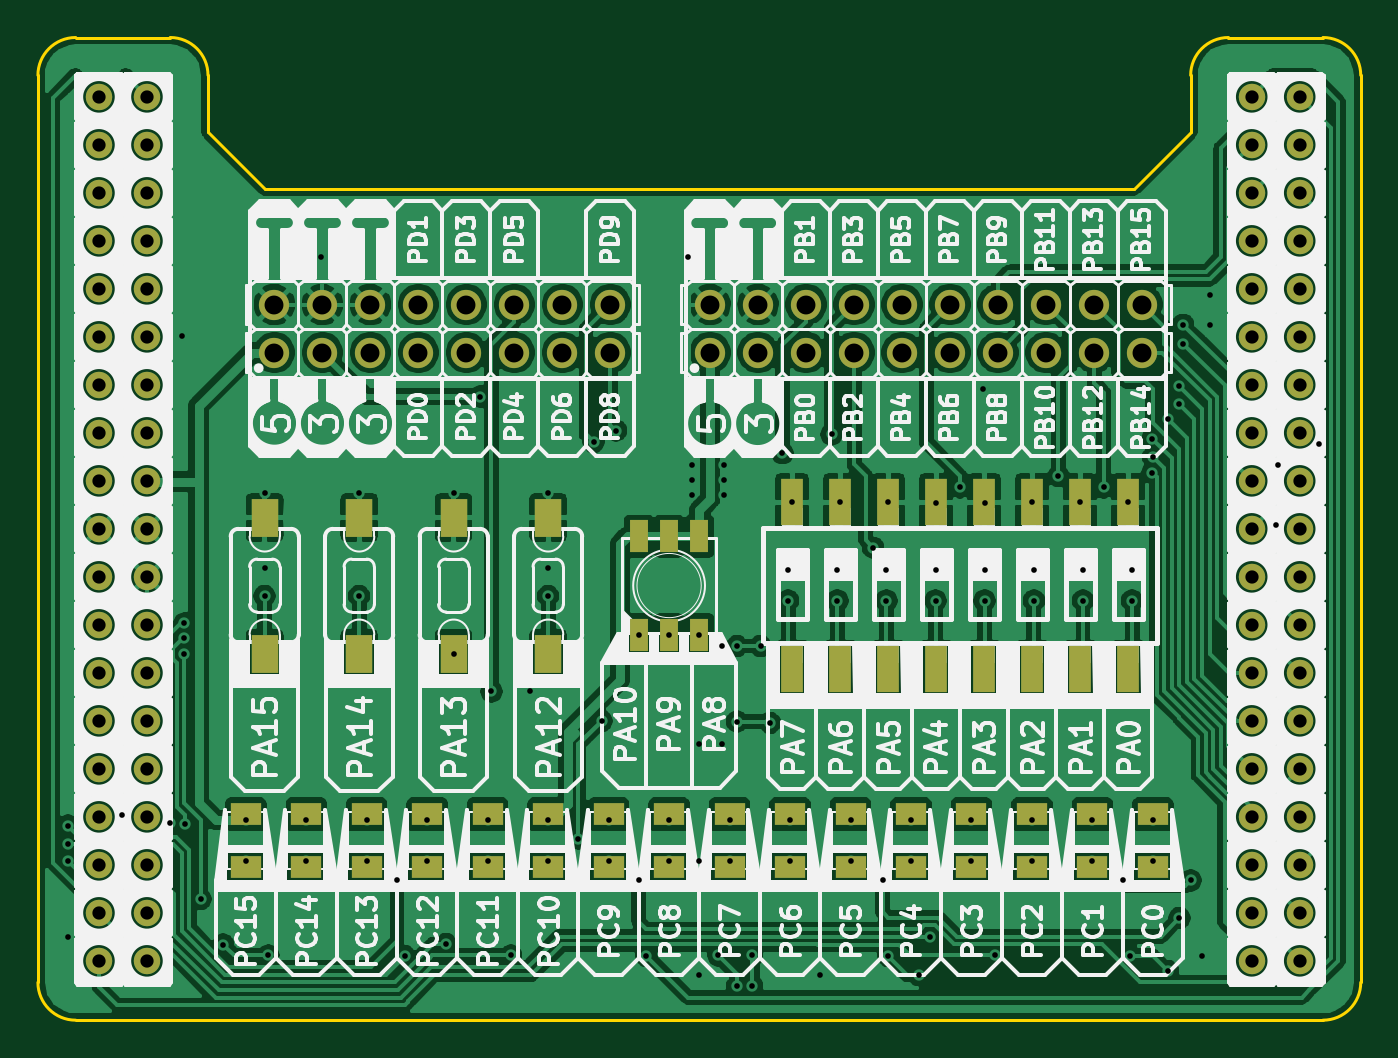
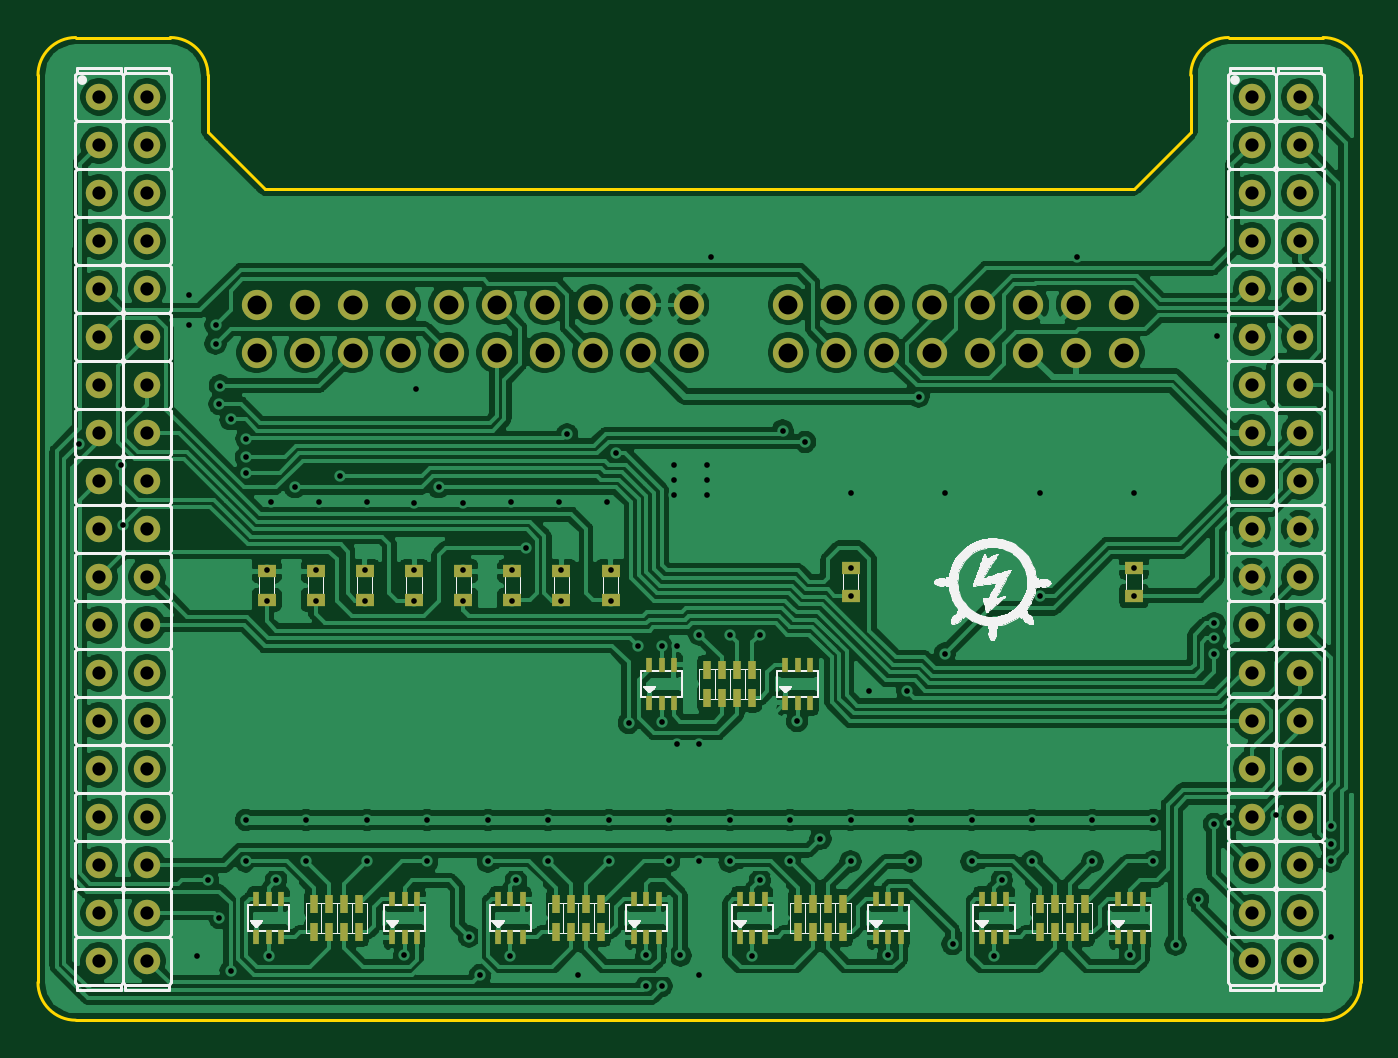
Circuit board: 11 layer files. Board 70.0 x 52.0 mm.
- bottom_copper: Shield-IO-B_Cu.gbl (336080 bytes)
- bottom_mask: Shield-IO-B_Mask.gbs (6174 bytes)
- paste: Shield-IO-B_Paste.gbp (3483 bytes)
- bottom_silk: Shield-IO-B_SilkS.gbo (73282 bytes)
- outline: Shield-IO-Edge_Cuts.gm1 (1343 bytes)
- top_copper: Shield-IO-F_Cu.gtl (336944 bytes)
- top_mask: Shield-IO-F_Mask.gts (4815 bytes)
- paste: Shield-IO-F_Paste.gtp (2124 bytes)
- top_silk: Shield-IO-F_SilkS.gto (246664 bytes)
- drill: Shield-IO-NPTH.drl (269 bytes)
- drill: Shield-IO-PTH.drl (4436 bytes)

=== bottom_copper: Shield-IO-B_Cu.gbl (336080 bytes, source omitted) ===
=== bottom_mask: Shield-IO-B_Mask.gbs ===
G04 #@! TF.GenerationSoftware,KiCad,Pcbnew,(5.1.9)-1*
G04 #@! TF.CreationDate,2021-09-15T15:10:51+02:00*
G04 #@! TF.ProjectId,Shield-IO,53686965-6c64-42d4-994f-2e6b69636164,rev?*
G04 #@! TF.SameCoordinates,PXd59f80PYd59f80*
G04 #@! TF.FileFunction,Soldermask,Bot*
G04 #@! TF.FilePolarity,Negative*
%FSLAX46Y46*%
G04 Gerber Fmt 4.6, Leading zero omitted, Abs format (unit mm)*
G04 Created by KiCad (PCBNEW (5.1.9)-1) date 2021-09-15 15:10:51*
%MOMM*%
%LPD*%
G01*
G04 APERTURE LIST*
%ADD10R,0.350000X0.800000*%
%ADD11R,1.000000X0.700000*%
%ADD12C,1.400000*%
%ADD13C,1.600000*%
%ADD14R,0.450000X0.950000*%
G04 APERTURE END LIST*
D10*
X29800000Y-35200000D03*
X30450000Y-35200000D03*
X29150000Y-35200000D03*
X29150000Y-33200000D03*
X30450000Y-33200000D03*
X29800000Y-33200000D03*
X37000000Y-35200000D03*
X37650000Y-35200000D03*
X36350000Y-35200000D03*
X36350000Y-33200000D03*
X37650000Y-33200000D03*
X37000000Y-33200000D03*
X12200000Y-47600000D03*
X12850000Y-47600000D03*
X11550000Y-47600000D03*
X11550000Y-45600000D03*
X12850000Y-45600000D03*
X12200000Y-45600000D03*
X19400000Y-47600000D03*
X20050000Y-47600000D03*
X18750000Y-47600000D03*
X18750000Y-45600000D03*
X20050000Y-45600000D03*
X19400000Y-45600000D03*
X25000000Y-47600000D03*
X25650000Y-47600000D03*
X24350000Y-47600000D03*
X24350000Y-45600000D03*
X25650000Y-45600000D03*
X25000000Y-45600000D03*
X32200000Y-47600000D03*
X32850000Y-47600000D03*
X31550000Y-47600000D03*
X31550000Y-45600000D03*
X32850000Y-45600000D03*
X32200000Y-45600000D03*
X37800000Y-47600000D03*
X38450000Y-47600000D03*
X37150000Y-47600000D03*
X37150000Y-45600000D03*
X38450000Y-45600000D03*
X37800000Y-45600000D03*
X45000000Y-47600000D03*
X45650000Y-47600000D03*
X44350000Y-47600000D03*
X44350000Y-45600000D03*
X45650000Y-45600000D03*
X45000000Y-45600000D03*
X50600000Y-47600000D03*
X51250000Y-47600000D03*
X49950000Y-47600000D03*
X49950000Y-45600000D03*
X51250000Y-45600000D03*
X50600000Y-45600000D03*
X57800000Y-47600000D03*
X58450000Y-47600000D03*
X57150000Y-47600000D03*
X57150000Y-45600000D03*
X58450000Y-45600000D03*
X57800000Y-45600000D03*
D11*
X57900000Y-29750000D03*
X57900000Y-28250000D03*
X55300000Y-29750000D03*
X55300000Y-28250000D03*
X52700000Y-29750000D03*
X52700000Y-28250000D03*
X50100000Y-29750000D03*
X50100000Y-28250000D03*
X47500000Y-29750000D03*
X47500000Y-28250000D03*
X44900000Y-29750000D03*
X44900000Y-28250000D03*
X42300000Y-29750000D03*
X42300000Y-28250000D03*
X39700000Y-29750000D03*
X39700000Y-28250000D03*
X27000000Y-29550000D03*
X27000000Y-28050000D03*
X12000000Y-29550000D03*
X12000000Y-28050000D03*
D12*
X3230000Y-36160000D03*
X5770000Y-38700000D03*
X3230000Y-41240000D03*
X5770000Y-36160000D03*
X3230000Y-38700000D03*
X5770000Y-43780000D03*
X3230000Y-46320000D03*
X5770000Y-46320000D03*
X3230000Y-48860000D03*
X3230000Y-43780000D03*
X5770000Y-48860000D03*
X5770000Y-41240000D03*
X3230000Y-8220000D03*
X5770000Y-5680000D03*
X3230000Y-5680000D03*
X5770000Y-15840000D03*
X5770000Y-31080000D03*
X5770000Y-3140000D03*
X3230000Y-23460000D03*
X3230000Y-18380000D03*
X3230000Y-3140000D03*
X5770000Y-28540000D03*
X3230000Y-15840000D03*
X5770000Y-13300000D03*
X5770000Y-8220000D03*
X5770000Y-20920000D03*
X3230000Y-13300000D03*
X3230000Y-33620000D03*
X3230000Y-31080000D03*
X3230000Y-28540000D03*
X5770000Y-23460000D03*
X5770000Y-10760000D03*
X5770000Y-33620000D03*
X5770000Y-26000000D03*
X3230000Y-26000000D03*
X3230000Y-20920000D03*
X5770000Y-18380000D03*
X3230000Y-10760000D03*
X64230000Y-36160000D03*
X66770000Y-38700000D03*
X64230000Y-41240000D03*
X66770000Y-36160000D03*
X64230000Y-38700000D03*
X66770000Y-43780000D03*
X64230000Y-46320000D03*
X66770000Y-46320000D03*
X64230000Y-48860000D03*
X64230000Y-43780000D03*
X66770000Y-48860000D03*
X66770000Y-41240000D03*
X64230000Y-8220000D03*
X66770000Y-5680000D03*
X64230000Y-5680000D03*
X66770000Y-15840000D03*
X66770000Y-31080000D03*
X66770000Y-3140000D03*
X64230000Y-23460000D03*
X64230000Y-18380000D03*
X64230000Y-3140000D03*
X66770000Y-28540000D03*
X64230000Y-15840000D03*
X66770000Y-13300000D03*
X66770000Y-8220000D03*
X66770000Y-20920000D03*
X64230000Y-13300000D03*
X64230000Y-33620000D03*
X64230000Y-31080000D03*
X64230000Y-28540000D03*
X66770000Y-23460000D03*
X66770000Y-10760000D03*
X66770000Y-33620000D03*
X66770000Y-26000000D03*
X64230000Y-26000000D03*
X64230000Y-20920000D03*
X66770000Y-18380000D03*
X64230000Y-10760000D03*
D13*
X20130000Y-14130000D03*
X30290000Y-14130000D03*
X27750000Y-14130000D03*
X15050000Y-14130000D03*
X12510000Y-14130000D03*
X25210000Y-14130000D03*
X22670000Y-14130000D03*
X17590000Y-14130000D03*
X12510000Y-16670000D03*
X15050000Y-16670000D03*
X17590000Y-16670000D03*
X20130000Y-16670000D03*
X22670000Y-16670000D03*
X25210000Y-16670000D03*
X27750000Y-16670000D03*
X30290000Y-16670000D03*
X43190000Y-14130000D03*
X53350000Y-14130000D03*
X50810000Y-14130000D03*
X38110000Y-14130000D03*
X55890000Y-14130000D03*
X35570000Y-14130000D03*
X48270000Y-14130000D03*
X45730000Y-14130000D03*
X58430000Y-14130000D03*
X40650000Y-14130000D03*
X55890000Y-16670000D03*
X58430000Y-16670000D03*
X35570000Y-16670000D03*
X38110000Y-16670000D03*
X40650000Y-16670000D03*
X43190000Y-16670000D03*
X45730000Y-16670000D03*
X48270000Y-16670000D03*
X50810000Y-16670000D03*
X53350000Y-16670000D03*
D14*
X53800000Y-47350000D03*
X53800000Y-45850000D03*
X54600000Y-45850000D03*
X54600000Y-47350000D03*
X55400000Y-47350000D03*
X55400000Y-45850000D03*
X53000000Y-45850000D03*
X53000000Y-47350000D03*
X41000000Y-47350000D03*
X41000000Y-45850000D03*
X41800000Y-45850000D03*
X41800000Y-47350000D03*
X42600000Y-47350000D03*
X42600000Y-45850000D03*
X40200000Y-45850000D03*
X40200000Y-47350000D03*
X28200000Y-47350000D03*
X28200000Y-45850000D03*
X29000000Y-45850000D03*
X29000000Y-47350000D03*
X29800000Y-47350000D03*
X29800000Y-45850000D03*
X27400000Y-45850000D03*
X27400000Y-47350000D03*
X15400000Y-47350000D03*
X15400000Y-45850000D03*
X16200000Y-45850000D03*
X16200000Y-47350000D03*
X17000000Y-47350000D03*
X17000000Y-45850000D03*
X14600000Y-45850000D03*
X14600000Y-47350000D03*
X33000000Y-34950000D03*
X33000000Y-33450000D03*
X33800000Y-33450000D03*
X33800000Y-34950000D03*
X34600000Y-34950000D03*
X34600000Y-33450000D03*
X32200000Y-33450000D03*
X32200000Y-34950000D03*
M02*

=== paste: Shield-IO-B_Paste.gbp ===
G04 #@! TF.GenerationSoftware,KiCad,Pcbnew,(5.1.9)-1*
G04 #@! TF.CreationDate,2021-09-15T15:10:51+02:00*
G04 #@! TF.ProjectId,Shield-IO,53686965-6c64-42d4-994f-2e6b69636164,rev?*
G04 #@! TF.SameCoordinates,PXd59f80PYd59f80*
G04 #@! TF.FileFunction,Paste,Bot*
G04 #@! TF.FilePolarity,Positive*
%FSLAX46Y46*%
G04 Gerber Fmt 4.6, Leading zero omitted, Abs format (unit mm)*
G04 Created by KiCad (PCBNEW (5.1.9)-1) date 2021-09-15 15:10:51*
%MOMM*%
%LPD*%
G01*
G04 APERTURE LIST*
%ADD10R,0.350000X0.800000*%
%ADD11R,1.000000X0.700000*%
%ADD12R,0.450000X0.950000*%
G04 APERTURE END LIST*
D10*
X29800000Y-35200000D03*
X30450000Y-35200000D03*
X29150000Y-35200000D03*
X29150000Y-33200000D03*
X30450000Y-33200000D03*
X29800000Y-33200000D03*
X37000000Y-35200000D03*
X37650000Y-35200000D03*
X36350000Y-35200000D03*
X36350000Y-33200000D03*
X37650000Y-33200000D03*
X37000000Y-33200000D03*
X12200000Y-47600000D03*
X12850000Y-47600000D03*
X11550000Y-47600000D03*
X11550000Y-45600000D03*
X12850000Y-45600000D03*
X12200000Y-45600000D03*
X19400000Y-47600000D03*
X20050000Y-47600000D03*
X18750000Y-47600000D03*
X18750000Y-45600000D03*
X20050000Y-45600000D03*
X19400000Y-45600000D03*
X25000000Y-47600000D03*
X25650000Y-47600000D03*
X24350000Y-47600000D03*
X24350000Y-45600000D03*
X25650000Y-45600000D03*
X25000000Y-45600000D03*
X32200000Y-47600000D03*
X32850000Y-47600000D03*
X31550000Y-47600000D03*
X31550000Y-45600000D03*
X32850000Y-45600000D03*
X32200000Y-45600000D03*
X37800000Y-47600000D03*
X38450000Y-47600000D03*
X37150000Y-47600000D03*
X37150000Y-45600000D03*
X38450000Y-45600000D03*
X37800000Y-45600000D03*
X45000000Y-47600000D03*
X45650000Y-47600000D03*
X44350000Y-47600000D03*
X44350000Y-45600000D03*
X45650000Y-45600000D03*
X45000000Y-45600000D03*
X50600000Y-47600000D03*
X51250000Y-47600000D03*
X49950000Y-47600000D03*
X49950000Y-45600000D03*
X51250000Y-45600000D03*
X50600000Y-45600000D03*
X57800000Y-47600000D03*
X58450000Y-47600000D03*
X57150000Y-47600000D03*
X57150000Y-45600000D03*
X58450000Y-45600000D03*
X57800000Y-45600000D03*
D11*
X57900000Y-29750000D03*
X57900000Y-28250000D03*
X55300000Y-29750000D03*
X55300000Y-28250000D03*
X52700000Y-29750000D03*
X52700000Y-28250000D03*
X50100000Y-29750000D03*
X50100000Y-28250000D03*
X47500000Y-29750000D03*
X47500000Y-28250000D03*
X44900000Y-29750000D03*
X44900000Y-28250000D03*
X42300000Y-29750000D03*
X42300000Y-28250000D03*
X39700000Y-29750000D03*
X39700000Y-28250000D03*
X27000000Y-29550000D03*
X27000000Y-28050000D03*
X12000000Y-29550000D03*
X12000000Y-28050000D03*
D12*
X53800000Y-47350000D03*
X53800000Y-45850000D03*
X54600000Y-45850000D03*
X54600000Y-47350000D03*
X55400000Y-47350000D03*
X55400000Y-45850000D03*
X53000000Y-45850000D03*
X53000000Y-47350000D03*
X41000000Y-47350000D03*
X41000000Y-45850000D03*
X41800000Y-45850000D03*
X41800000Y-47350000D03*
X42600000Y-47350000D03*
X42600000Y-45850000D03*
X40200000Y-45850000D03*
X40200000Y-47350000D03*
X28200000Y-47350000D03*
X28200000Y-45850000D03*
X29000000Y-45850000D03*
X29000000Y-47350000D03*
X29800000Y-47350000D03*
X29800000Y-45850000D03*
X27400000Y-45850000D03*
X27400000Y-47350000D03*
X15400000Y-47350000D03*
X15400000Y-45850000D03*
X16200000Y-45850000D03*
X16200000Y-47350000D03*
X17000000Y-47350000D03*
X17000000Y-45850000D03*
X14600000Y-45850000D03*
X14600000Y-47350000D03*
X33000000Y-34950000D03*
X33000000Y-33450000D03*
X33800000Y-33450000D03*
X33800000Y-34950000D03*
X34600000Y-34950000D03*
X34600000Y-33450000D03*
X32200000Y-33450000D03*
X32200000Y-34950000D03*
M02*

=== bottom_silk: Shield-IO-B_SilkS.gbo (73282 bytes, source omitted) ===
=== outline: Shield-IO-Edge_Cuts.gm1 ===
G04 #@! TF.GenerationSoftware,KiCad,Pcbnew,(5.1.9)-1*
G04 #@! TF.CreationDate,2021-09-15T15:10:51+02:00*
G04 #@! TF.ProjectId,Shield-IO,53686965-6c64-42d4-994f-2e6b69636164,rev?*
G04 #@! TF.SameCoordinates,PXd59f80PYd59f80*
G04 #@! TF.FileFunction,Profile,NP*
%FSLAX46Y46*%
G04 Gerber Fmt 4.6, Leading zero omitted, Abs format (unit mm)*
G04 Created by KiCad (PCBNEW (5.1.9)-1) date 2021-09-15 15:10:51*
%MOMM*%
%LPD*%
G01*
G04 APERTURE LIST*
G04 #@! TA.AperFunction,Profile*
%ADD10C,0.150000*%
G04 #@! TD*
G04 APERTURE END LIST*
D10*
X12000000Y-8000000D02*
X9000000Y-5000000D01*
X58000000Y-8000000D02*
X12000000Y-8000000D01*
X61000000Y-5000000D02*
X58000000Y-8000000D01*
X63000000Y0D02*
X68000000Y0D01*
X61000000Y-2000000D02*
X61000000Y-5000000D01*
X9000000Y-2000000D02*
X9000000Y-5000000D01*
X2000000Y0D02*
X7000000Y0D01*
X61000000Y-2000000D02*
G75*
G02*
X63000000Y0I2000000J0D01*
G01*
X7000000Y0D02*
G75*
G02*
X9000000Y-2000000I0J-2000000D01*
G01*
X70000000Y-50000000D02*
G75*
G02*
X68000000Y-52000000I-2000000J0D01*
G01*
X2000000Y-52000000D02*
G75*
G02*
X0Y-50000000I0J2000000D01*
G01*
X68000000Y0D02*
G75*
G02*
X70000000Y-2000000I0J-2000000D01*
G01*
X0Y-2000000D02*
G75*
G02*
X2000000Y0I2000000J0D01*
G01*
X2000000Y-52000000D02*
X68000000Y-52000000D01*
X70000000Y-2000000D02*
X70000000Y-50000000D01*
X0Y-2000000D02*
X0Y-50000000D01*
M02*

=== top_copper: Shield-IO-F_Cu.gtl (336944 bytes, source omitted) ===
=== top_mask: Shield-IO-F_Mask.gts ===
G04 #@! TF.GenerationSoftware,KiCad,Pcbnew,(5.1.9)-1*
G04 #@! TF.CreationDate,2021-09-15T15:10:51+02:00*
G04 #@! TF.ProjectId,Shield-IO,53686965-6c64-42d4-994f-2e6b69636164,rev?*
G04 #@! TF.SameCoordinates,PXd59f80PYd59f80*
G04 #@! TF.FileFunction,Soldermask,Top*
G04 #@! TF.FilePolarity,Negative*
%FSLAX46Y46*%
G04 Gerber Fmt 4.6, Leading zero omitted, Abs format (unit mm)*
G04 Created by KiCad (PCBNEW (5.1.9)-1) date 2021-09-15 15:10:51*
%MOMM*%
%LPD*%
G01*
G04 APERTURE LIST*
%ADD10R,1.600000X1.200000*%
%ADD11R,1.000000X1.700000*%
%ADD12C,1.400000*%
%ADD13C,1.600000*%
%ADD14R,1.200000X2.500000*%
%ADD15R,1.400000X2.000000*%
G04 APERTURE END LIST*
D10*
X59000000Y-41100000D03*
X59000000Y-43900000D03*
X55800000Y-41100000D03*
X55800000Y-43900000D03*
X52600000Y-41100000D03*
X52600000Y-43900000D03*
X49400000Y-41100000D03*
X49400000Y-43900000D03*
X46200000Y-41100000D03*
X46200000Y-43900000D03*
X43000000Y-41100000D03*
X43000000Y-43900000D03*
X39800000Y-41100000D03*
X39800000Y-43900000D03*
X36600000Y-41100000D03*
X36600000Y-43900000D03*
X33400000Y-41100000D03*
X33400000Y-43900000D03*
X30200000Y-41100000D03*
X30200000Y-43900000D03*
X27000000Y-41100000D03*
X27000000Y-43900000D03*
X23800000Y-41100000D03*
X23800000Y-43900000D03*
X20600000Y-41100000D03*
X20600000Y-43900000D03*
X17400000Y-41100000D03*
X17400000Y-43900000D03*
X14200000Y-41100000D03*
X14200000Y-43900000D03*
X11000000Y-41100000D03*
X11000000Y-43900000D03*
D11*
X33400000Y-31600000D03*
X33400000Y-26400000D03*
X31800000Y-31600000D03*
X35000000Y-31600000D03*
X31800000Y-26400000D03*
X35000000Y-26400000D03*
D12*
X3230000Y-36160000D03*
X5770000Y-38700000D03*
X3230000Y-41240000D03*
X5770000Y-36160000D03*
X3230000Y-38700000D03*
X5770000Y-43780000D03*
X3230000Y-46320000D03*
X5770000Y-46320000D03*
X3230000Y-48860000D03*
X3230000Y-43780000D03*
X5770000Y-48860000D03*
X5770000Y-41240000D03*
X3230000Y-8220000D03*
X5770000Y-5680000D03*
X3230000Y-5680000D03*
X5770000Y-15840000D03*
X5770000Y-31080000D03*
X5770000Y-3140000D03*
X3230000Y-23460000D03*
X3230000Y-18380000D03*
X3230000Y-3140000D03*
X5770000Y-28540000D03*
X3230000Y-15840000D03*
X5770000Y-13300000D03*
X5770000Y-8220000D03*
X5770000Y-20920000D03*
X3230000Y-13300000D03*
X3230000Y-33620000D03*
X3230000Y-31080000D03*
X3230000Y-28540000D03*
X5770000Y-23460000D03*
X5770000Y-10760000D03*
X5770000Y-33620000D03*
X5770000Y-26000000D03*
X3230000Y-26000000D03*
X3230000Y-20920000D03*
X5770000Y-18380000D03*
X3230000Y-10760000D03*
X64230000Y-36160000D03*
X66770000Y-38700000D03*
X64230000Y-41240000D03*
X66770000Y-36160000D03*
X64230000Y-38700000D03*
X66770000Y-43780000D03*
X64230000Y-46320000D03*
X66770000Y-46320000D03*
X64230000Y-48860000D03*
X64230000Y-43780000D03*
X66770000Y-48860000D03*
X66770000Y-41240000D03*
X64230000Y-8220000D03*
X66770000Y-5680000D03*
X64230000Y-5680000D03*
X66770000Y-15840000D03*
X66770000Y-31080000D03*
X66770000Y-3140000D03*
X64230000Y-23460000D03*
X64230000Y-18380000D03*
X64230000Y-3140000D03*
X66770000Y-28540000D03*
X64230000Y-15840000D03*
X66770000Y-13300000D03*
X66770000Y-8220000D03*
X66770000Y-20920000D03*
X64230000Y-13300000D03*
X64230000Y-33620000D03*
X64230000Y-31080000D03*
X64230000Y-28540000D03*
X66770000Y-23460000D03*
X66770000Y-10760000D03*
X66770000Y-33620000D03*
X66770000Y-26000000D03*
X64230000Y-26000000D03*
X64230000Y-20920000D03*
X66770000Y-18380000D03*
X64230000Y-10760000D03*
D13*
X20130000Y-14130000D03*
X30290000Y-14130000D03*
X27750000Y-14130000D03*
X15050000Y-14130000D03*
X12510000Y-14130000D03*
X25210000Y-14130000D03*
X22670000Y-14130000D03*
X17590000Y-14130000D03*
X12510000Y-16670000D03*
X15050000Y-16670000D03*
X17590000Y-16670000D03*
X20130000Y-16670000D03*
X22670000Y-16670000D03*
X25210000Y-16670000D03*
X27750000Y-16670000D03*
X30290000Y-16670000D03*
X43190000Y-14130000D03*
X53350000Y-14130000D03*
X50810000Y-14130000D03*
X38110000Y-14130000D03*
X55890000Y-14130000D03*
X35570000Y-14130000D03*
X48270000Y-14130000D03*
X45730000Y-14130000D03*
X58430000Y-14130000D03*
X40650000Y-14130000D03*
X55890000Y-16670000D03*
X58430000Y-16670000D03*
X35570000Y-16670000D03*
X38110000Y-16670000D03*
X40650000Y-16670000D03*
X43190000Y-16670000D03*
X45730000Y-16670000D03*
X48270000Y-16670000D03*
X50810000Y-16670000D03*
X53350000Y-16670000D03*
D14*
X57690000Y-33407000D03*
X57690000Y-24593000D03*
X55150000Y-33407000D03*
X55150000Y-24593000D03*
X52610000Y-24593000D03*
X52610000Y-33407000D03*
X50070000Y-24593000D03*
X50070000Y-33407000D03*
X44990000Y-24593000D03*
X44990000Y-33407000D03*
X42450000Y-24593000D03*
X42450000Y-33407000D03*
X47530000Y-33407000D03*
X47530000Y-24593000D03*
X39910000Y-24593000D03*
X39910000Y-33407000D03*
D15*
X27000000Y-32600000D03*
X27000000Y-25400000D03*
X22000000Y-32600000D03*
X22000000Y-25400000D03*
X17000000Y-32600000D03*
X17000000Y-25400000D03*
X12000000Y-32600000D03*
X12000000Y-25400000D03*
M02*

=== paste: Shield-IO-F_Paste.gtp ===
G04 #@! TF.GenerationSoftware,KiCad,Pcbnew,(5.1.9)-1*
G04 #@! TF.CreationDate,2021-09-15T15:10:51+02:00*
G04 #@! TF.ProjectId,Shield-IO,53686965-6c64-42d4-994f-2e6b69636164,rev?*
G04 #@! TF.SameCoordinates,PXd59f80PYd59f80*
G04 #@! TF.FileFunction,Paste,Top*
G04 #@! TF.FilePolarity,Positive*
%FSLAX46Y46*%
G04 Gerber Fmt 4.6, Leading zero omitted, Abs format (unit mm)*
G04 Created by KiCad (PCBNEW (5.1.9)-1) date 2021-09-15 15:10:51*
%MOMM*%
%LPD*%
G01*
G04 APERTURE LIST*
%ADD10R,1.600000X1.200000*%
%ADD11R,1.000000X1.700000*%
%ADD12R,1.200000X2.500000*%
%ADD13R,1.400000X2.000000*%
G04 APERTURE END LIST*
D10*
X59000000Y-41100000D03*
X59000000Y-43900000D03*
X55800000Y-41100000D03*
X55800000Y-43900000D03*
X52600000Y-41100000D03*
X52600000Y-43900000D03*
X49400000Y-41100000D03*
X49400000Y-43900000D03*
X46200000Y-41100000D03*
X46200000Y-43900000D03*
X43000000Y-41100000D03*
X43000000Y-43900000D03*
X39800000Y-41100000D03*
X39800000Y-43900000D03*
X36600000Y-41100000D03*
X36600000Y-43900000D03*
X33400000Y-41100000D03*
X33400000Y-43900000D03*
X30200000Y-41100000D03*
X30200000Y-43900000D03*
X27000000Y-41100000D03*
X27000000Y-43900000D03*
X23800000Y-41100000D03*
X23800000Y-43900000D03*
X20600000Y-41100000D03*
X20600000Y-43900000D03*
X17400000Y-41100000D03*
X17400000Y-43900000D03*
X14200000Y-41100000D03*
X14200000Y-43900000D03*
X11000000Y-41100000D03*
X11000000Y-43900000D03*
D11*
X33400000Y-31600000D03*
X33400000Y-26400000D03*
X31800000Y-31600000D03*
X35000000Y-31600000D03*
X31800000Y-26400000D03*
X35000000Y-26400000D03*
D12*
X57690000Y-33407000D03*
X57690000Y-24593000D03*
X55150000Y-33407000D03*
X55150000Y-24593000D03*
X52610000Y-24593000D03*
X52610000Y-33407000D03*
X50070000Y-24593000D03*
X50070000Y-33407000D03*
X44990000Y-24593000D03*
X44990000Y-33407000D03*
X42450000Y-24593000D03*
X42450000Y-33407000D03*
X47530000Y-33407000D03*
X47530000Y-24593000D03*
X39910000Y-24593000D03*
X39910000Y-33407000D03*
D13*
X27000000Y-32600000D03*
X27000000Y-25400000D03*
X22000000Y-32600000D03*
X22000000Y-25400000D03*
X17000000Y-32600000D03*
X17000000Y-25400000D03*
X12000000Y-32600000D03*
X12000000Y-25400000D03*
M02*

=== top_silk: Shield-IO-F_SilkS.gto (246664 bytes, source omitted) ===
=== drill: Shield-IO-NPTH.drl ===
M48
; DRILL file {KiCad (5.1.9)-1} date 09/15/21 15:10:53
; FORMAT={-:-/ absolute / inch / decimal}
; #@! TF.CreationDate,2021-09-15T15:10:53+02:00
; #@! TF.GenerationSoftware,Kicad,Pcbnew,(5.1.9)-1
; #@! TF.FileFunction,NonPlated,1,2,NPTH
FMAT,2
INCH
%
G90
G05
T0
M30

=== drill: Shield-IO-PTH.drl ===
M48
; DRILL file {KiCad (5.1.9)-1} date 09/15/21 15:10:53
; FORMAT={-:-/ absolute / inch / decimal}
; #@! TF.CreationDate,2021-09-15T15:10:53+02:00
; #@! TF.GenerationSoftware,Kicad,Pcbnew,(5.1.9)-1
; #@! TF.FileFunction,Plated,1,2,PTH
FMAT,2
INCH
T1C0.0118
T2C0.0276
T3C0.0394
%
G90
G05
T1
X0.063Y-1.6417
X0.063Y-1.6811
X0.063Y-1.7165
X0.063Y-1.874
X0.1762Y-1.6191
X0.2747Y-1.6374
X0.2992Y-0.622
X0.3051Y-1.2205
X0.3051Y-1.252
X0.3051Y-1.2835
X0.3061Y-1.6388
X0.3389Y-1.795
X0.3858Y-1.8898
X0.4331Y-1.6299
X0.4331Y-1.7165
X0.4724Y-0.9488
X0.4724Y-1.1043
X0.4724Y-1.1634
X0.4803Y-1.9124
X0.5591Y-1.6299
X0.5591Y-1.7165
X0.5906Y-0.4567
X0.6693Y-0.9488
X0.6693Y-1.1634
X0.685Y-1.6299
X0.685Y-1.7165
X0.748Y-1.7559
X0.7638Y-1.9134
X0.811Y-1.6299
X0.811Y-1.7165
X0.8504Y-1.8888
X0.8661Y-0.9488
X0.8661Y-1.2835
X0.9213Y-0.748
X0.937Y-1.6299
X0.937Y-1.7165
X0.9449Y-1.3622
X0.9852Y-1.9124
X1.0246Y-1.3612
X1.063Y-0.9488
X1.063Y-1.1043
X1.063Y-1.1634
X1.063Y-1.6299
X1.063Y-1.7165
X1.126Y-1.6693
X1.1575Y-0.8425
X1.1742Y-1.4242
X1.189Y-1.6299
X1.189Y-1.7165
X1.2047Y-0.8189
X1.252Y-1.2441
X1.252Y-1.7559
X1.2677Y-1.9134
X1.315Y-1.2441
X1.315Y-1.6299
X1.315Y-1.7165
X1.3543Y-0.4567
X1.3622Y-0.8898
X1.3622Y-0.9213
X1.3622Y-0.9528
X1.378Y-1.2441
X1.378Y-1.4724
X1.378Y-1.7165
X1.378Y-1.9528
X1.4173Y-1.9124
X1.4252Y-1.2677
X1.4252Y-1.4724
X1.4299Y-0.8898
X1.4299Y-0.9213
X1.4299Y-0.9528
X1.4409Y-1.6299
X1.4409Y-1.7165
X1.4567Y-1.2677
X1.4567Y-1.4252
X1.4567Y-1.9764
X1.4882Y-1.9124
X1.4882Y-1.9764
X1.5059Y-1.2677
X1.5251Y-1.4279
X1.5512Y-0.8661
X1.563Y-1.1102
X1.563Y-1.1732
X1.5669Y-1.6299
X1.5669Y-1.7165
X1.5713Y-0.9682
X1.6299Y-1.9528
X1.6535Y-0.8268
X1.6654Y-1.1102
X1.6654Y-1.1732
X1.6713Y-0.9682
X1.6929Y-1.6299
X1.6929Y-1.7165
X1.7402Y-1.063
X1.7598Y-1.7559
X1.7677Y-1.1102
X1.7677Y-1.1732
X1.7713Y-0.9682
X1.7717Y-1.9134
X1.8189Y-1.6299
X1.8189Y-1.7165
X1.8349Y-1.953
X1.8583Y-1.8731
X1.8701Y-0.9694
X1.8701Y-1.1102
X1.8701Y-1.1732
X1.9213Y-0.937
X1.9449Y-1.6299
X1.9449Y-1.7165
X1.9685Y-0.7323
X1.9724Y-0.9694
X1.9724Y-1.1102
X1.9724Y-1.1732
X1.9931Y-1.9124
X2.0709Y-1.6299
X2.0709Y-1.7165
X2.0713Y-0.9682
X2.0748Y-1.1102
X2.0748Y-1.1732
X2.126Y-0.9134
X2.1713Y-0.9682
X2.1772Y-1.1102
X2.1772Y-1.1732
X2.1969Y-1.6299
X2.1969Y-1.7165
X2.2205Y-0.937
X2.2598Y-1.7559
X2.2713Y-0.9682
X2.2756Y-1.9134
X2.2795Y-1.1102
X2.2795Y-1.1732
X2.3219Y-0.9065
X2.3219Y-0.8356
X2.3228Y-0.874
X2.3228Y-1.6299
X2.3228Y-1.7165
X2.3543Y-0.7953
X2.3543Y-1.9449
X2.377Y-0.7254
X2.378Y-0.7638
X2.378Y-1.8346
X2.3858Y-0.5984
X2.3858Y-0.6378
X2.4016Y-1.7559
X2.4252Y-1.9134
X2.4409Y-0.5354
X2.4409Y-0.5984
X2.5787Y-1.0157
X2.5827Y-0.8898
X2.6696Y-0.8473
T2
X0.1272Y-0.1236
X0.1272Y-0.2236
X0.1272Y-0.3236
X0.1272Y-0.4236
X0.1272Y-0.5236
X0.1272Y-0.6236
X0.1272Y-0.7236
X0.1272Y-0.8236
X0.1272Y-0.9236
X0.1272Y-1.0236
X0.1272Y-1.1236
X0.1272Y-1.2236
X0.1272Y-1.3236
X0.1272Y-1.4236
X0.1272Y-1.5236
X0.1272Y-1.6236
X0.1272Y-1.7236
X0.1272Y-1.8236
X0.1272Y-1.9236
X0.2272Y-0.1236
X0.2272Y-0.2236
X0.2272Y-0.3236
X0.2272Y-0.4236
X0.2272Y-0.5236
X0.2272Y-0.6236
X0.2272Y-0.7236
X0.2272Y-0.8236
X0.2272Y-0.9236
X0.2272Y-1.0236
X0.2272Y-1.1236
X0.2272Y-1.2236
X0.2272Y-1.3236
X0.2272Y-1.4236
X0.2272Y-1.5236
X0.2272Y-1.6236
X0.2272Y-1.7236
X0.2272Y-1.8236
X0.2272Y-1.9236
X2.5287Y-0.1236
X2.5287Y-0.2236
X2.5287Y-0.3236
X2.5287Y-0.4236
X2.5287Y-0.5236
X2.5287Y-0.6236
X2.5287Y-0.7236
X2.5287Y-0.8236
X2.5287Y-0.9236
X2.5287Y-1.0236
X2.5287Y-1.1236
X2.5287Y-1.2236
X2.5287Y-1.3236
X2.5287Y-1.4236
X2.5287Y-1.5236
X2.5287Y-1.6236
X2.5287Y-1.7236
X2.5287Y-1.8236
X2.5287Y-1.9236
X2.6287Y-0.1236
X2.6287Y-0.2236
X2.6287Y-0.3236
X2.6287Y-0.4236
X2.6287Y-0.5236
X2.6287Y-0.6236
X2.6287Y-0.7236
X2.6287Y-0.8236
X2.6287Y-0.9236
X2.6287Y-1.0236
X2.6287Y-1.1236
X2.6287Y-1.2236
X2.6287Y-1.3236
X2.6287Y-1.4236
X2.6287Y-1.5236
X2.6287Y-1.6236
X2.6287Y-1.7236
X2.6287Y-1.8236
X2.6287Y-1.9236
T3
X0.4925Y-0.5563
X0.4925Y-0.6563
X0.5925Y-0.5563
X0.5925Y-0.6563
X0.6925Y-0.5563
X0.6925Y-0.6563
X0.7925Y-0.5563
X0.7925Y-0.6563
X0.8925Y-0.5563
X0.8925Y-0.6563
X0.9925Y-0.5563
X0.9925Y-0.6563
X1.0925Y-0.5563
X1.0925Y-0.6563
X1.1925Y-0.5563
X1.1925Y-0.6563
X1.4004Y-0.5563
X1.4004Y-0.6563
X1.5004Y-0.5563
X1.5004Y-0.6563
X1.6004Y-0.5563
X1.6004Y-0.6563
X1.7004Y-0.5563
X1.7004Y-0.6563
X1.8004Y-0.5563
X1.8004Y-0.6563
X1.9004Y-0.5563
X1.9004Y-0.6563
X2.0004Y-0.5563
X2.0004Y-0.6563
X2.1004Y-0.5563
X2.1004Y-0.6563
X2.2004Y-0.5563
X2.2004Y-0.6563
X2.3004Y-0.5563
X2.3004Y-0.6563
T0
M30

